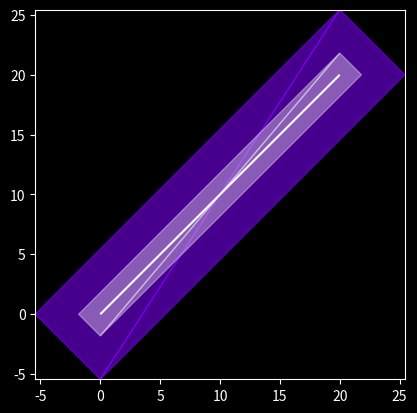
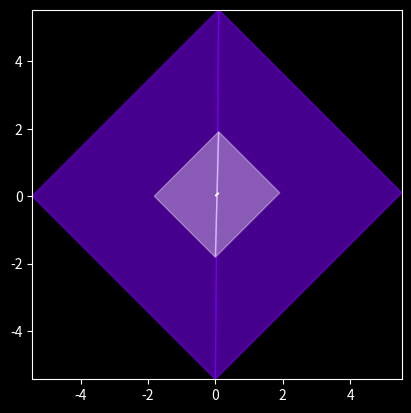
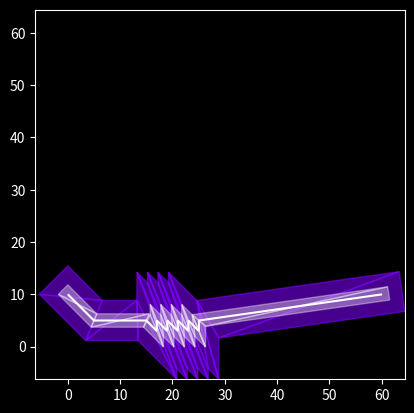
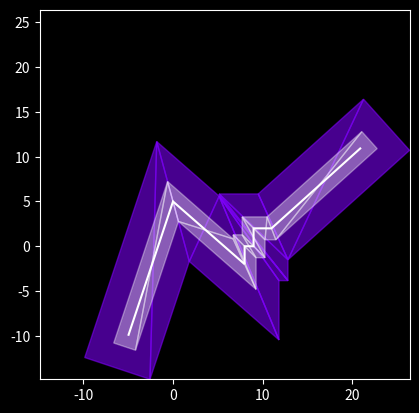
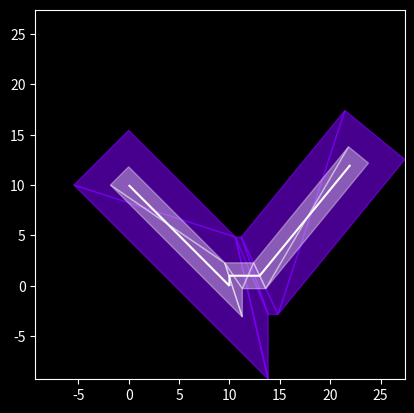
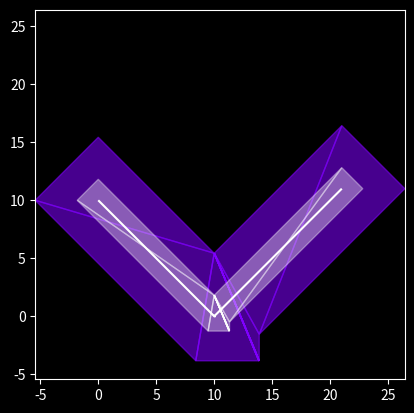
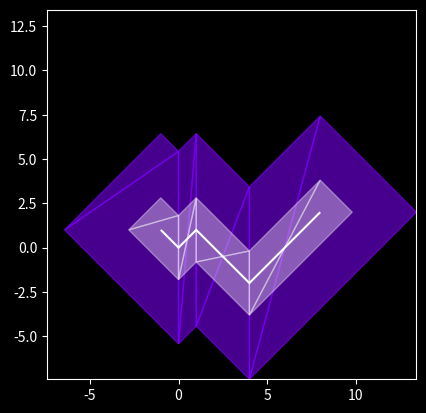
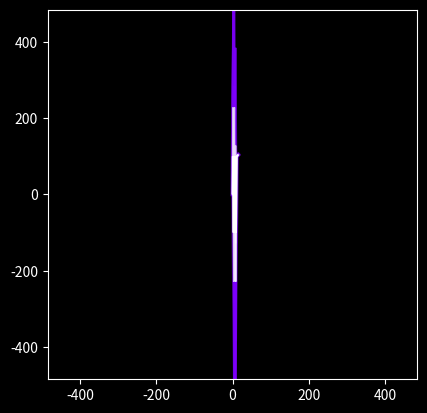
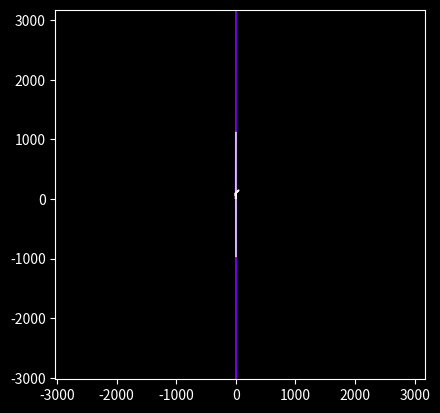
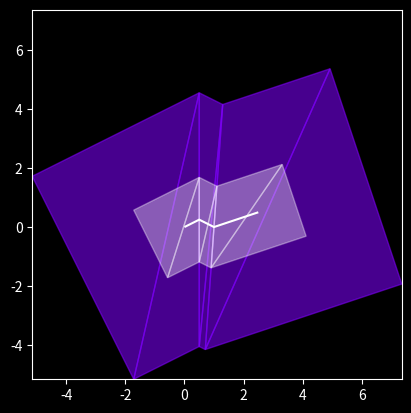
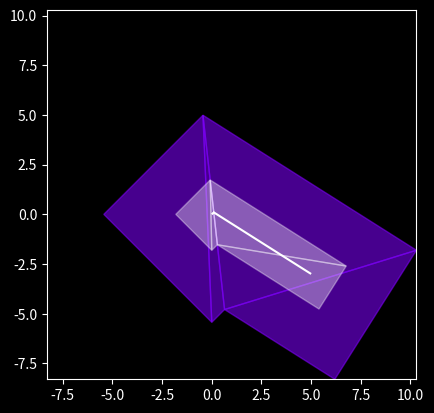
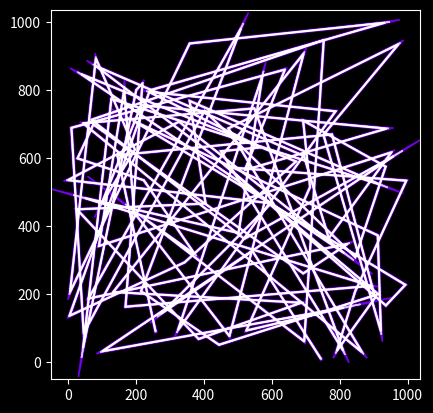

The matplotlib source for these figures, in order:
import numpy as np
from matplotlib import pyplot as plt
from matplotlib.lines import Line2D
import math
import random
from itertools import islice


PERP = np.array([[0., -1.], [1., 0.]])
RPERP = np.array([[0., 1.], [-1., 0.]])
epsilon = 1e-6

def window(seq, n=2):
    it = iter(seq)
    result = tuple(islice(it, n))
    if len(result) == n:
        yield result
    for elem in it:
        result = result[1:] + (elem,)
        yield result

def offset_point(prev, curr, next, distance):
    if prev is None and next is None:
        raise ValueError("Fuck you.")
    if prev is None:
        d = next - curr
        d /= np.linalg.norm(d)
        v = PERP @ (curr - next)
        return (curr - d*abs(distance)) + v/np.linalg.norm(v) * distance
    if next is None:
        v = RPERP @ (curr - prev)
        d = curr - prev
        d /= np.linalg.norm(d)
        return (curr + d*abs(distance)) + v/np.linalg.norm(v) * distance

    n1 = RPERP @ (curr - prev)
    n2 = PERP @ (curr - next)
    n1 /= np.linalg.norm(n1)
    n2 /= np.linalg.norm(n2)

    length = distance/np.sqrt(0.5 + 0.5*(n1 @ n2))
    
    bisector = n1 + n2
    bisector /= np.linalg.norm(bisector)
    return curr + bisector*length

def cross2d(v1, v2):
    return v1[..., 0] * v2[..., 1] - v1[..., 1] * v2[..., 0]

def get_line_segment_intersection(seg1_p1, seg1_p2, seg2_p1, seg2_p2):
    if seg1_p1[0] == seg1_p2[0] and seg1_p1[1] == seg1_p2[1]:
        return None
    if seg2_p1[0] == seg2_p2[0] and seg2_p1[1] == seg2_p2[1]:
        return None
    seg1_p1 = np.array(seg1_p1)
    seg1_p2 = np.array(seg1_p2)
    seg2_p1 = np.array(seg2_p1)
    seg2_p2 = np.array(seg2_p2)
    
    seg1_dir = seg1_p2 - seg1_p1
    seg2_dir = seg2_p2 - seg2_p1

    cross = cross2d(seg1_dir, seg2_dir)
    if abs(cross) < epsilon:
        # they're parallel, i don't care about the intersection if they
        # happen to overlap, i don't think this will ever happen
        return None

    to_seg2 = seg2_p1 - seg1_p1
    t1 = cross2d(to_seg2, seg2_dir) / cross
    t2 = cross2d(to_seg2, seg1_dir) / cross
    if 0 <= t1 <= 1 and 0 <= t2 <= 1:
        intersection = seg1_p1 + t1 * seg1_dir
        return intersection
    else:
        return None


def create_offset(trail_path, offset):
    points = []
    labels = []
    for p, c, n in window([None, *trail_path, None], 3):
        x = offset_point(p, c, n, offset)
        points.append(x)
        if p is None:
            continue
        actual_direction = c - p
        actual_direction /= np.linalg.norm(actual_direction)
        trail_direction = points[-1] - points[-2]
        if trail_direction[0] == 0 and trail_direction[1] == 0:
            labels.append(True)
            continue
        trail_direction /= np.linalg.norm(trail_direction)
        if actual_direction @ trail_direction < -1 + epsilon:
            labels.append(False)
        else:
            labels.append(True)
    return points, labels


def fix_points(trail_path, offset, points, labels, other_points):
    for i in range(len(labels)):
        if labels[i]:
            continue
        # if there are 2 invalids in a row, select the shorter one to fix,
        # this helps fix sharp angles at endpoints sometimes
        if i+1 != len(labels) and not labels[i+1] and (
            np.linalg.norm(trail_path[i+1] - trail_path[i]) >
            np.linalg.norm(trail_path[i+2] - trail_path[i+1])
        ):
            continue
        # the line before the broken trail line, looking for intersections
        # forwards
        next_segment = (points[0], other_points[0]) if i == 0 else (
            list(points[i-1]),
            list(offset_point(trail_path[i-1], trail_path[i], None, offset))
        )
        # the line after the broken trail line, looking for intersections
        # backwards
        prev_segment = (
            (points[-1], other_points[-1])
            if i+2 >= len(points) else (
                list(points[i+2]),
                list(offset_point(
                    None, trail_path[i+1], trail_path[i+2], offset
                ))
            )
        )
        next_finished = False
        prev_finished = False
        for j in range(2, len(points)+1):
            if i+j >= len(points) and not next_finished:
                next_finished = True
                intersection = get_line_segment_intersection(
                    list(points[-1]), list(other_points[-1]), *next_segment
                )
                if intersection is not None:
                    points[i:i+j] = j*[intersection]
                    labels[i:i+j-1] = (j-1)*[True]
                    break
            if i+1-j < 0:
                prev_finished = True
                intersection = get_line_segment_intersection(
                    list(points[0]), list(other_points[0]), *prev_segment
                )
                if intersection is not None:
                    points[i+2-j:i+2] = j*[intersection]
                    labels[i+2-j:i+2] = j*[True]
                    break
            if not next_finished:
                intersection = get_line_segment_intersection(
                    points[i-1+j], points[i+j], *next_segment
                )
                if intersection is not None:
                    points[i:i+j] = j*[intersection]
                    labels[i:i+j-1] = (j-1)*[True]
                    break
            if not prev_finished:
                intersection = get_line_segment_intersection(
                    points[i+1-j], points[i+2-j], *prev_segment
                )
                if intersection is not None:
                    points[i+2-j:i+2] = j*[intersection]
                    labels[i+2-j:i+2] = j*[True]
                    break
            if next_finished and prev_finished:
                # in the actual mod, this will just be a break, not a throw
                # something terrible has happened, and i can't fix it
                raise ValueError

def draw_trail(ax, offset1, offset2, color, triangulate=True):
    if not triangulate:
        ax.fill(
            [
                *np.array(offset1).T[0],
                *np.array(list(reversed(offset2))).T[0],
                offset1[0][0]
            ],
            [
                *np.array(offset1).T[1],
                *np.array(list(reversed(offset2))).T[1],
                offset1[0][1]
            ],
            color=color
        )
        return

    for ((p1, p4), (p2, p3)) in window(zip(offset1, offset2), 2):
        ax.fill([p1[0], p2[0], p3[0]], [p1[1], p2[1], p3[1]], color=color)
        ax.fill([p3[0], p4[0], p1[0]], [p3[1], p4[1], p1[1]], color=color)


paths = [
    np.array([[0., 0.], [20., 20.]]),
    np.array([[0., 0.], [0.1, 0.1]]),
    np.array([
        [0, 10],
        [5, 5],
        [15, 5],
        [17, 3],
        [17.01, 5],
        [19.01, 3],
        [19.02, 5],
        [21.02, 3],
        [21.03, 5],
        [23.03, 3],
        [23.04, 5],
        [25.04, 3],
        [25.05, 5],
        [60.05, 10],
    ]),
    np.array([
        [21., 11],
        [11., 2],
        [9, 2],
        [9, 0],
        [8, 0],
        [8, -2],
        [-0, 5],
        [-5, -10],
    ]),
    np.array([
        [0., 10],
        [10, 0],
        [10, 1],
        [13, 1],
        [22, 12],
    ]),
    np.array([
        [0, 10],
        [10, 0],
        [10.01, 0],
        [10.01, 0.01],
        [10.02, 0.01],
        [10.02, 0.02],
        [10.03, 0.02],
        [10.03, 0.03],
        [10.04, 0.03],
        [10.04, 0.04],
        [21, 11],
    ]),
    np.array([
        [-1, 1],
        [0, 0],
        [1, 1],
        [4, -2.],
        [8, 2.],
    ]),
    np.array([
        [0, 0],
        [1, 100],
        [3, -100.],
        [5, 100.],
        [7, -100.],
        [8, 0.],
        [9, -100.],
        [11, 100.],
        [15, 104]
    ][::-1]),
    np.array([
        [0, 0],
        [0.125*1.0, 100],
        [0.125*1.5, 50.],
        [0.125*2.0, 100.],
        [50, 148]
    ][::1]),
    np.array([
        [0, 0],
        [0.5, 0.25],
        [1, 0],
        [2.5, .5],
    ][::1]),
    np.array([
        [0, 0],
        [0.1, 0.1],
        [5, -3.],
    ]),
    # this one will not always work, probably because of self-intersecting
    # paths, which are not supported, as the trail path should not be able to
    # intersect itself in the actual game; i hope that every other path works
    # well though, even if not perfect
    # some self-intersecting paths work fine, others do not, not sure what the
    # condition for them to break is
    # feel free to pr a fix for self-intersecting paths (or tell me what
    # the break condition is if you happen to figure it out)
    # if you want to do that for some reason
    np.array([
        [random.uniform(0, 1000), random.uniform(0, 1000)] for _ in range(100)
    ])
]

def main():
    plt.style.use('dark_background')
    for trail_path in paths:
        fig, ax = plt.subplots()
        ax.set_aspect('equal')
        width = 2*3.8424535
        offset_pos, offset_pos_labels = create_offset(trail_path, width/2)
        offset_neg, offset_neg_labels = create_offset(trail_path, -width/2)
        fix_points(
            trail_path, width/2, offset_pos, offset_pos_labels, offset_neg
        )
        fix_points(
            trail_path, -width/2, offset_neg, offset_neg_labels, offset_pos
        )

        minimum = min([
            *np.array(offset_pos).T[0],
            *np.array(offset_pos).T[1],
            *np.array(offset_neg).T[0],
            *np.array(offset_neg).T[1],
        ])
        maximum = max([
            *np.array(offset_pos).T[0],
            *np.array(offset_pos).T[1],
            *np.array(offset_neg).T[0],
            *np.array(offset_neg).T[1],
        ])

        draw_trail(ax, offset_pos, offset_neg, '#8000ff8f', triangulate=True)

        width /= 3
        offset_pos, offset_pos_labels = create_offset(trail_path, width/2)
        offset_neg, offset_neg_labels = create_offset(trail_path, -width/2)
        fix_points(
            trail_path, width/2, offset_pos, offset_pos_labels, offset_neg
        )
        fix_points(
            trail_path, -width/2, offset_neg, offset_neg_labels, offset_pos
        )
        draw_trail(
            ax, offset_pos, offset_neg, f'#ffffff{hex(int(0x8f * 0.65))[2:]}',
            triangulate=True
        )

        ax.set_xlim(minimum, maximum)
        ax.set_ylim(minimum, maximum)

        ax.plot(
            *trail_path.T, solid_joinstyle='miter',
            solid_capstyle='butt', color='#ffffffff'
        )
        plt.show()
        ax.clear()

if __name__ == '__main__':
    main()
